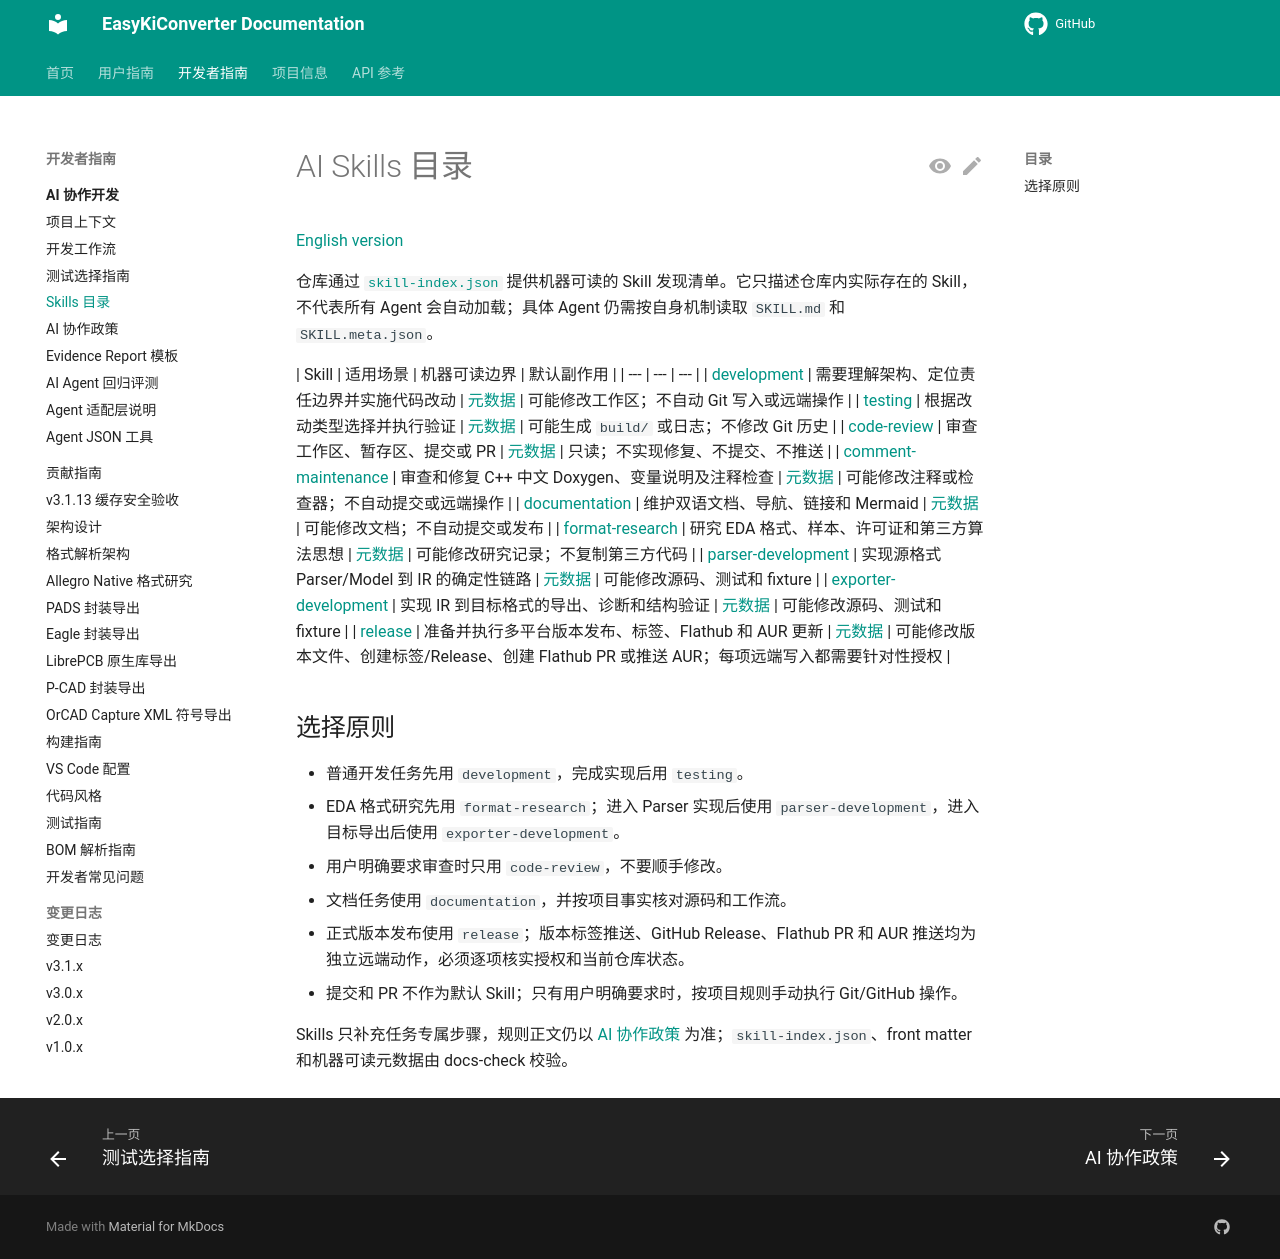

repository: EasyKiconverter/EasyKiConverter · page: developer/ai-development/SKILLS_CATALOG/index.html · generator: mkdocs

# AI Skills 目录

[English version](SKILLS_CATALOG_en.md)

仓库通过 [`skill-index.json`](skill-index.json) 提供机器可读的 Skill 发现清单。它只描述仓库内实际存在的 Skill，不代表所有 Agent 会自动加载；具体 Agent 仍需按自身机制读取 `SKILL.md` 和 `SKILL.meta.json`。

| Skill | 适用场景 | 机器可读边界 | 默认副作用 |
| --- | --- | --- |
| [development](skills/development/SKILL.md) | 需要理解架构、定位责任边界并实施代码改动 | [元数据](skills/development/SKILL.meta.json) | 可能修改工作区；不自动 Git 写入或远端操作 |
| [testing](skills/testing/SKILL.md) | 根据改动类型选择并执行验证 | [元数据](skills/testing/SKILL.meta.json) | 可能生成 `build/` 或日志；不修改 Git 历史 |
| [code-review](skills/code-review/SKILL.md) | 审查工作区、暂存区、提交或 PR | [元数据](skills/code-review/SKILL.meta.json) | 只读；不实现修复、不提交、不推送 |
| [comment-maintenance](skills/comment-maintenance/SKILL.md) | 审查和修复 C++ 中文 Doxygen、变量说明及注释检查 | [元数据](skills/comment-maintenance/SKILL.meta.json) | 可能修改注释或检查器；不自动提交或远端操作 |
| [documentation](skills/documentation/SKILL.md) | 维护双语文档、导航、链接和 Mermaid | [元数据](skills/documentation/SKILL.meta.json) | 可能修改文档；不自动提交或发布 |
| [format-research](skills/format-research/SKILL.md) | 研究 EDA 格式、样本、许可证和第三方算法思想 | [元数据](skills/format-research/SKILL.meta.json) | 可能修改研究记录；不复制第三方代码 |
| [parser-development](skills/parser-development/SKILL.md) | 实现源格式 Parser/Model 到 IR 的确定性链路 | [元数据](skills/parser-development/SKILL.meta.json) | 可能修改源码、测试和 fixture |
| [exporter-development](skills/exporter-development/SKILL.md) | 实现 IR 到目标格式的导出、诊断和结构验证 | [元数据](skills/exporter-development/SKILL.meta.json) | 可能修改源码、测试和 fixture |
| [release](skills/release/SKILL.md) | 准备并执行多平台版本发布、标签、Flathub 和 AUR 更新 | [元数据](skills/release/SKILL.meta.json) | 可能修改版本文件、创建标签/Release、创建 Flathub PR 或推送 AUR；每项远端写入都需要针对性授权 |

## 选择原则

- 普通开发任务先用 `development`，完成实现后用 `testing`。
- EDA 格式研究先用 `format-research`；进入 Parser 实现后使用 `parser-development`，进入目标导出后使用 `exporter-development`。
- 用户明确要求审查时只用 `code-review`，不要顺手修改。
- 文档任务使用 `documentation`，并按项目事实核对源码和工作流。
- 正式版本发布使用 `release`；版本标签推送、GitHub Release、Flathub PR 和 AUR 推送均为独立远端动作，必须逐项核实授权和当前仓库状态。
- 提交和 PR 不作为默认 Skill；只有用户明确要求时，按项目规则手动执行 Git/GitHub 操作。

Skills 只补充任务专属步骤，规则正文仍以 [AI 协作政策](policy/AI_POLICY.md) 为准；`skill-index.json`、front matter 和机器可读元数据由 docs-check 校验。
